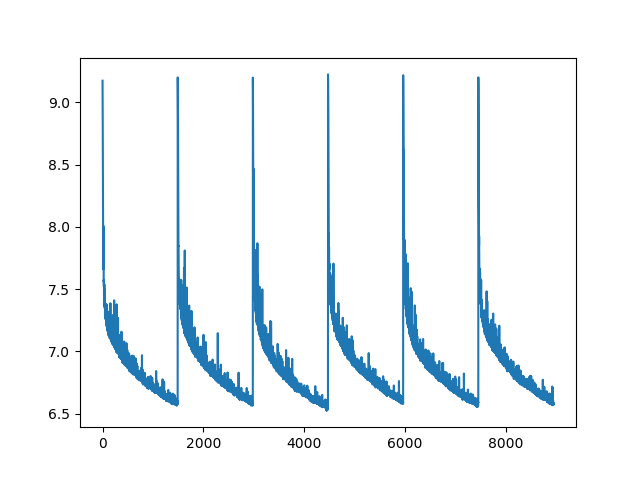

Values plotted in this chart, from the file beside it:
0, 9.17304801940918
1, 9.103
2, 9.029
3, 8.944
4, 8.812
5, 8.659
6, 8.444
7, 8.256
8, 8.079
9, 8.221
10, 7.989
11, 7.994
12, 7.881
13, 7.991
14, 7.842
15, 7.779
16, 7.729
17, 7.687
18, 7.66
19, 7.658
20, 7.686
21, 8.005
22, 7.62
23, 7.562
24, 7.575
25, 7.568
26, 7.535
27, 7.525
28, 7.562
29, 7.447
30, 7.448
31, 7.454
32, 7.424
33, 7.448
34, 7.433
35, 7.407
36, 7.539
37, 7.457
38, 7.434
39, 7.442
40, 7.422
41, 7.357
42, 7.429
43, 7.498
44, 7.415
45, 7.366
46, 7.355
47, 7.344
48, 7.359
49, 7.282
50, 7.341
51, 7.385
52, 7.281
53, 7.368
54, 7.31
55, 7.299
56, 7.381
57, 7.342
58, 7.381
59, 7.322
60, 7.263
... 8,885 more rows
